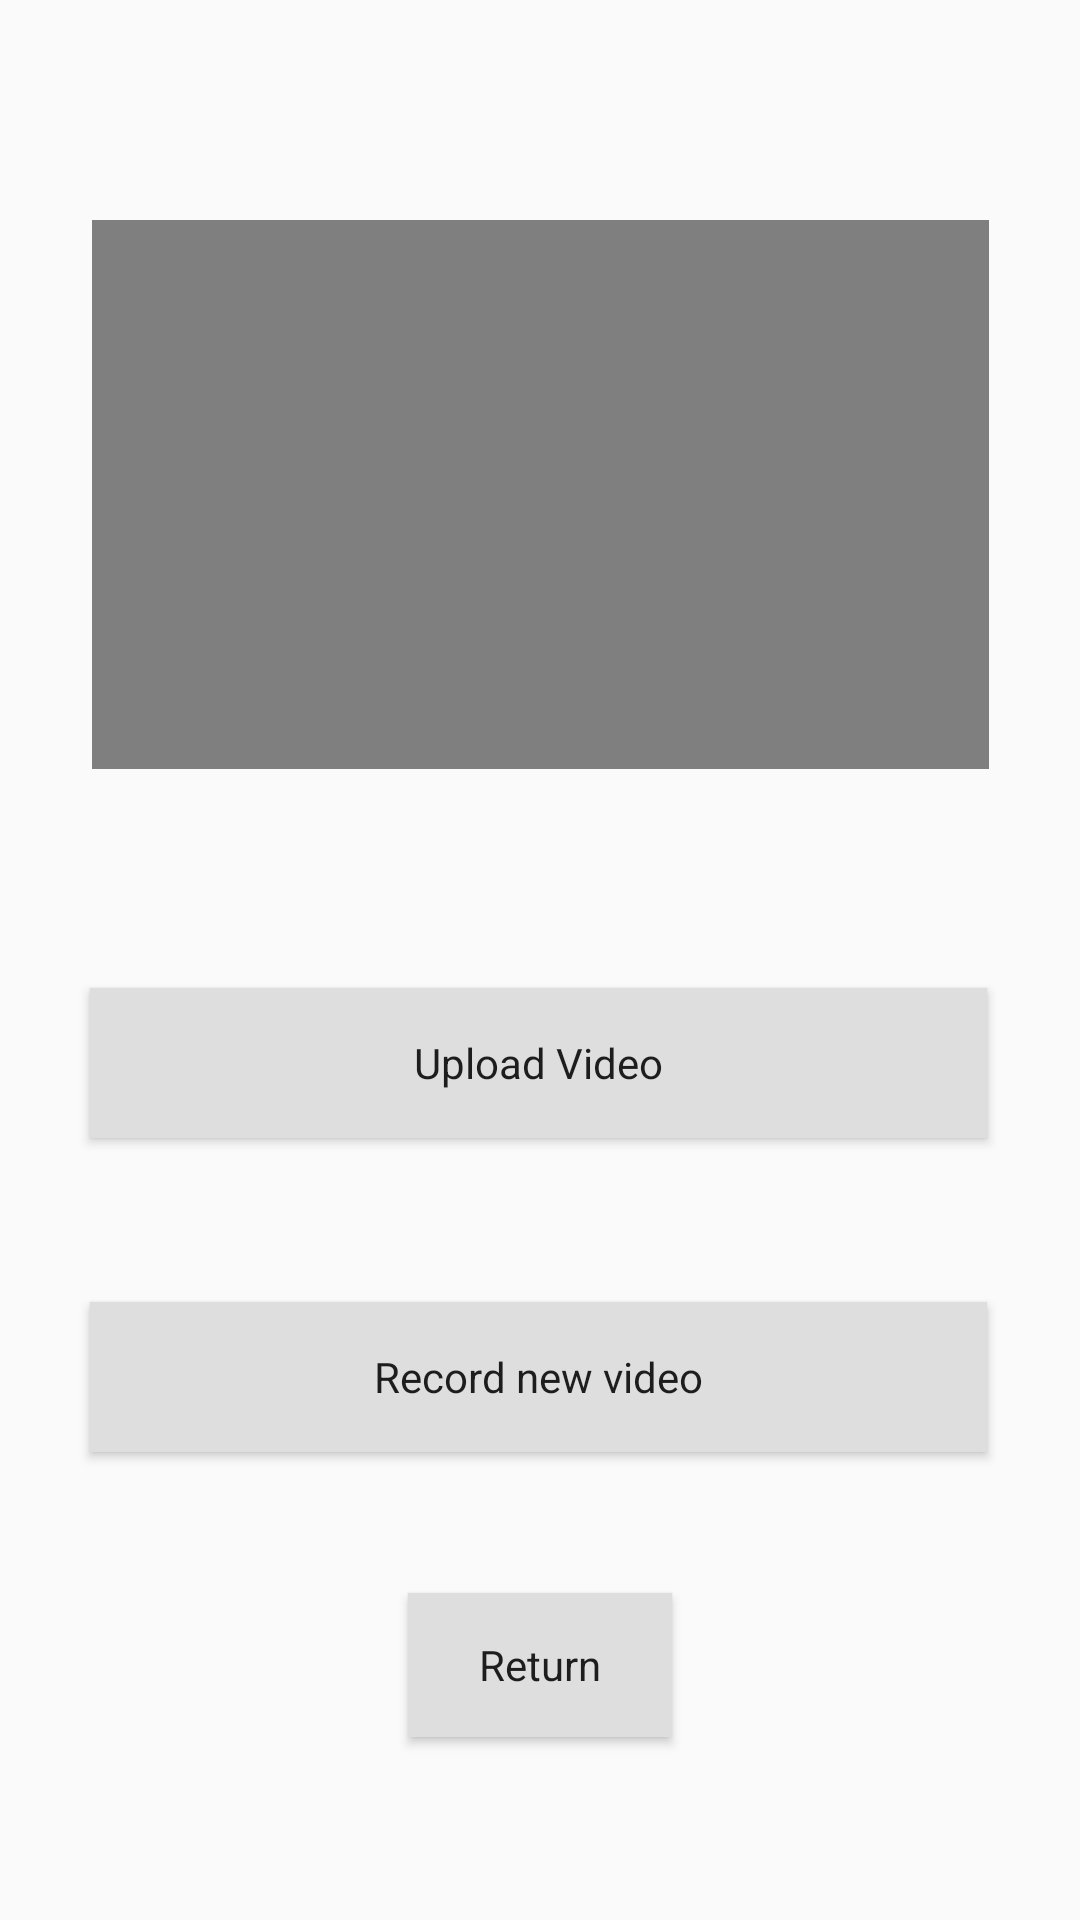

Here is an Android app screen rendered from its layout file. Give the layout XML and the strings, colors and styles it references.
<!-- AndroidManifest.xml: application theme AppTheme -->
<!-- res/layout/content_video_setting.xml -->
<?xml version="1.0" encoding="utf-8"?>
<android.support.constraint.ConstraintLayout xmlns:android="http://schemas.android.com/apk/res/android"
    xmlns:app="http://schemas.android.com/apk/res-auto"
    android:layout_width="match_parent"
    android:layout_height="match_parent"
    app:layout_behavior="@string/appbar_scrolling_view_behavior">

    <Button
        android:id="@+id/videoSettingUploadButton"
        android:layout_width="299dp"
        android:layout_height="50dp"
        android:layout_marginStart="30dp"
        android:layout_marginTop="80dp"
        android:layout_marginEnd="30dp"
        android:layout_marginBottom="8dp"
        android:background="@color/colorPrimary"
        android:text="Upload Video"
        android:textAppearance="@style/TextAppearance.AppCompat"
        app:layout_constraintBottom_toTopOf="@+id/videoSettingRecordButton"
        app:layout_constraintEnd_toEndOf="parent"
        app:layout_constraintHorizontal_bias="0.0"
        app:layout_constraintStart_toStartOf="parent"
        app:layout_constraintTop_toTopOf="parent"
        app:layout_constraintVertical_bias="0.842" />

    <Button
        android:id="@+id/videoSettingRecordButton"
        android:layout_width="299dp"
        android:layout_height="50dp"
        android:layout_marginStart="30dp"
        android:layout_marginEnd="30dp"
        android:layout_marginBottom="156dp"
        android:background="@color/colorPrimary"
        android:text="Record new video"
        android:textAppearance="@style/TextAppearance.AppCompat"
        app:layout_constraintBottom_toBottomOf="parent"
        app:layout_constraintEnd_toEndOf="parent"
        app:layout_constraintHorizontal_bias="0.0"
        app:layout_constraintStart_toStartOf="parent" />

    <Button
        android:id="@+id/videoSettingReturnButton"
        android:layout_width="wrap_content"
        android:layout_height="wrap_content"
        android:layout_marginStart="8dp"
        android:layout_marginTop="8dp"
        android:layout_marginEnd="8dp"
        android:layout_marginBottom="44dp"
        android:background="@color/colorPrimary"
        android:text="Return"
        android:textAppearance="@style/TextAppearance.AppCompat"
        app:layout_constraintBottom_toBottomOf="parent"
        app:layout_constraintEnd_toEndOf="parent"
        app:layout_constraintStart_toStartOf="parent"
        app:layout_constraintTop_toBottomOf="@+id/videoSettingRecordButton"
        app:layout_constraintVertical_bias="0.696" />

    <TextView
        android:id="@+id/videoSettingLabel"
        android:layout_width="wrap_content"
        android:layout_height="wrap_content"
        android:layout_marginStart="150dp"
        android:layout_marginTop="42dp"
        android:layout_marginEnd="152dp"
        android:layout_marginBottom="35dp"
        android:textColor="@android:color/black"
        app:layout_constraintBottom_toTopOf="@+id/videoSettingReturnButton"
        app:layout_constraintEnd_toEndOf="parent"
        app:layout_constraintStart_toStartOf="parent"
        app:layout_constraintTop_toBottomOf="@+id/videoSettingRecordButton" />

    <VideoView
        android:id="@+id/videoSettingView"
        android:layout_width="299dp"
        android:layout_height="183dp"
        android:layout_marginStart="8dp"
        android:layout_marginTop="8dp"
        android:layout_marginEnd="8dp"
        android:layout_marginBottom="8dp"
        app:layout_constraintBottom_toTopOf="@+id/videoSettingUploadButton"
        app:layout_constraintEnd_toEndOf="parent"
        app:layout_constraintStart_toStartOf="parent"
        app:layout_constraintTop_toTopOf="parent" />
</android.support.constraint.ConstraintLayout>
<!-- resources referenced by this layout -->
<resources>
  <color name="colorPrimary">#dedede</color>
  <style name="AppTheme" parent="Theme.AppCompat.Light.DarkActionBar">
          
          <item name="colorPrimary">@color/colorPrimary</item>
          <item name="colorPrimaryDark">@color/colorPrimaryDark</item>
          <item name="colorAccent">@color/colorAccent</item>
      </style>
  <color name="colorPrimaryDark">#fcfcfc</color>
  <color name="colorAccent">#D81B60</color>
</resources>
